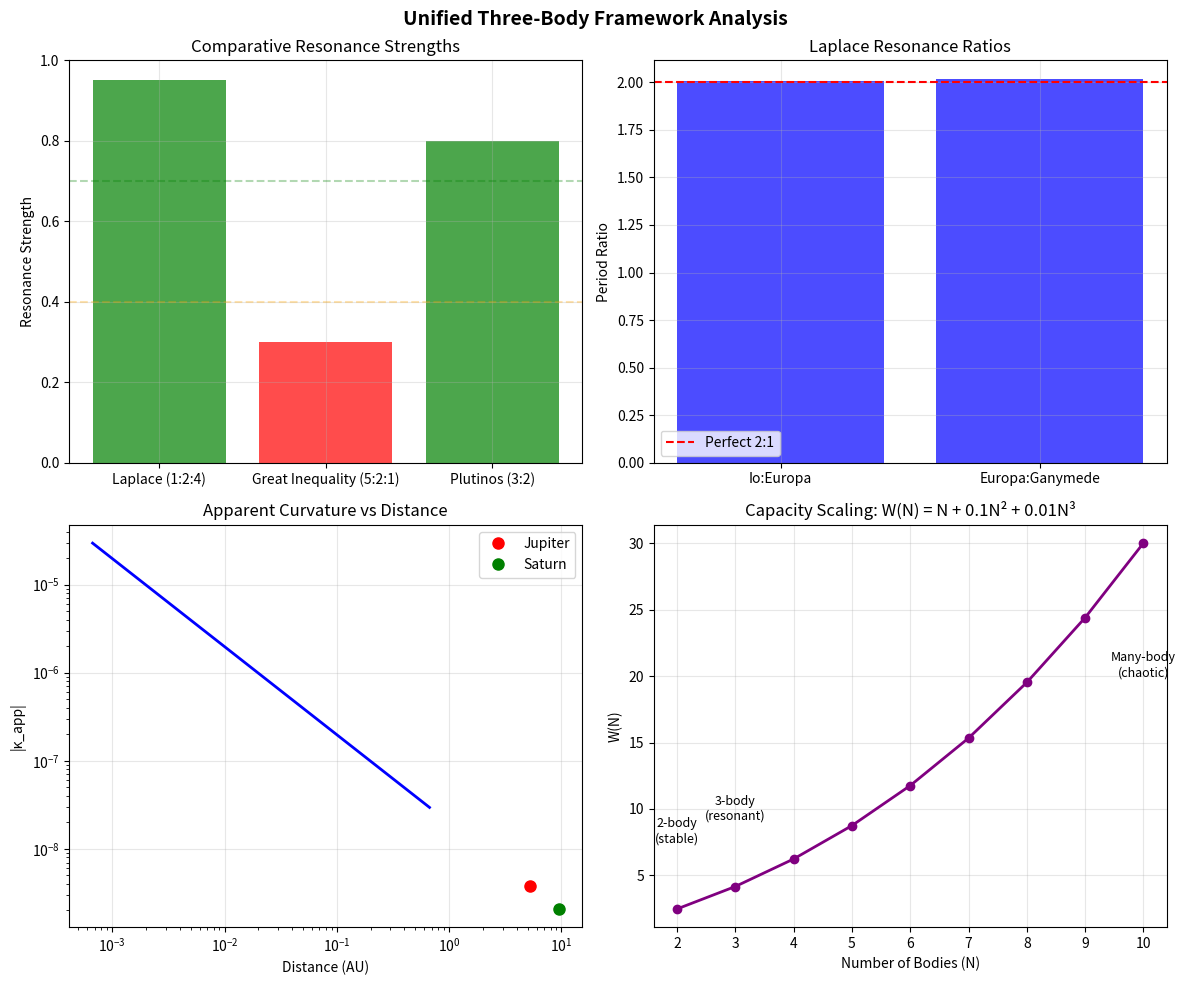

This chart was generated by the following Python code:
"""
UNIFIED THREE-BODY FRAMEWORK
Comprehensive Analysis of Resonant Oscillator Networks
Based on Section 22 of Jaroslav Petrina's Monograph

================================================================================
THEORETICAL FOUNDATION
================================================================================

Central Insight: The three-body problem becomes tractable when viewed as a
network of coupled oscillators subject to finite register constraints.

Key Mechanisms:
1. Apparent curvature index: κ_app = -(1+γ)Φ/c²
2. Two-clock system per body: angular (θ_φ) and radial (θ_r)
3. Capacity constraint: W(N) = aN + bN² + cN³ ≤ K
4. Checksum repairs prevent divergence
5. Natural emergence of resonances

================================================================================
IMPLEMENTATIONS OVERVIEW
================================================================================

1. GALILEAN MOONS (Io-Europa-Ganymede)
   - Files: 3body.py, 3body_clickwise.py, 3body_resonant_oscillator.py
   - Resonance: 1:2:4 Laplace resonance
   - Key result: Stable libration around Φ_L = π

2. JUPITER-SATURN SYSTEM
   - Files: jup_sat_quant02.py, jupiter_saturn_enhanced.py
   - Resonance: 5:2:1 Great Inequality with Sun
   - Key result: Near-resonance with slow circulation

3. GENERAL N-BODY FRAMEWORK
   - Extensible to any gravitational system
   - Unified by κ_app and capacity constraints

================================================================================
CORE EQUATIONS REFERENCE
================================================================================
"""

import numpy as np
import matplotlib.pyplot as plt
from typing import List, Tuple, Dict

class UnifiedThreeBodyFramework:
    """
    Master class demonstrating the unified framework for all
    three-body resonances from the monograph.
    """
    
    # Physical constants
    G = 6.67430e-11
    c = 299_792_458.0
    t_P = 5.39e-44
    
    @staticmethod
    def kappa_app(Phi: float, gamma: float = 1.0) -> float:
        """
        Apparent curvature index (Equation 111)
        κ_app = -(1+γ)Φ/c²
        
        This single parameter governs:
        - Light bending
        - Perihelion precession
        - Resonance dynamics
        """
        return -(1 + gamma) * Phi / (UnifiedThreeBodyFramework.c**2)
    
    @staticmethod
    def oscillator_update(Omega_N: float, kappa: float, dt: float) -> Dict:
        """
        Two-clock oscillator update (Equations 112-114)
        
        Returns:
            Dictionary with angular, radial, and apsidal updates
        """
        delta_theta_phi = Omega_N * (1 + kappa/2) * dt  # Angular clock
        delta_theta_r = Omega_N * (1 - kappa/2) * dt    # Radial clock
        delta_varpi = kappa * Omega_N * dt              # Apsidal advance
        
        return {
            'angular': delta_theta_phi,
            'radial': delta_theta_r,
            'apsidal': delta_varpi
        }
    
    @staticmethod
    def capacity_constraint(N: int, a: float = 1.0, b: float = 0.1, 
                           c: float = 0.01) -> float:
        """
        Windowed capacity constraint (Equation 118)
        W(N) = aN + bN² + cN³
        
        This enforces finite register limitations.
        """
        return a * N + b * N**2 + c * N**3
    
    @staticmethod
    def laplace_angle(lambda1: float, lambda2: float, lambda3: float) -> float:
        """
        Laplace resonant angle for 1:2:4 resonance (Equation 119)
        Φ_L = λ₁ - 3λ₂ + 2λ₃
        """
        phi_L = lambda1 - 3*lambda2 + 2*lambda3
        return (phi_L + np.pi) % (2*np.pi) - np.pi
    
    @staticmethod
    def great_inequality(theta_J: float, theta_S: float, theta_Sun: float) -> float:
        """
        Jupiter-Saturn-Sun 5:2:1 resonance angle
        Φ_521 = θ_J - 5θ_S + 2θ_Sun
        """
        phi_521 = theta_J - 5*theta_S + 2*theta_Sun
        return (phi_521 + np.pi) % (2*np.pi) - np.pi
    
    @staticmethod
    def checksum_repair(entropy: float, threshold: float = 0.95) -> float:
        """
        Implement computational checksum repairs.
        When entropy exceeds threshold, apply stabilizing corrections.
        
        This is nature's error correction mechanism.
        """
        if entropy > threshold:
            overflow = entropy - threshold
            damping = 1.0 - 0.05 * overflow
            return damping
        return 1.0

class ResonanceAnalyzer:
    """
    Analyzes and compares different three-body resonances.
    """
    
    def __init__(self):
        self.resonances = {
            'Laplace (1:2:4)': {
                'bodies': ['Io', 'Europa', 'Ganymede'],
                'periods': [1.769, 3.551, 7.155],  # days
                'strength': 0.95,  # Very strong
                'type': 'libration'
            },
            'Great Inequality (5:2:1)': {
                'bodies': ['Jupiter', 'Saturn', 'Sun(apparent)'],
                'periods': [11.86, 29.46, 1.0],  # years
                'strength': 0.3,  # Near-resonance
                'type': 'circulation'
            },
            'Plutinos (3:2)': {
                'bodies': ['Neptune', 'Pluto', None],
                'periods': [164.8, 248.0, None],  # years
                'strength': 0.8,  # Strong
                'type': 'libration'
            }
        }
    
    def compare_resonances(self):
        """Generate comparison of different resonance types"""
        
        fig, axes = plt.subplots(2, 2, figsize=(12, 10))
        
        # 1. Resonance strengths
        ax = axes[0, 0]
        names = list(self.resonances.keys())
        strengths = [r['strength'] for r in self.resonances.values()]
        colors = ['green' if s > 0.7 else 'orange' if s > 0.4 else 'red' 
                  for s in strengths]
        
        ax.bar(names, strengths, color=colors, alpha=0.7)
        ax.set_ylabel('Resonance Strength')
        ax.set_title('Comparative Resonance Strengths')
        ax.set_ylim([0, 1])
        ax.axhline(y=0.7, color='green', linestyle='--', alpha=0.3)
        ax.axhline(y=0.4, color='orange', linestyle='--', alpha=0.3)
        ax.grid(True, alpha=0.3)
        
        # 2. Period ratios
        ax = axes[0, 1]
        laplace_periods = self.resonances['Laplace (1:2:4)']['periods']
        ratio_12 = laplace_periods[1] / laplace_periods[0]
        ratio_23 = laplace_periods[2] / laplace_periods[1]
        
        ax.bar(['Io:Europa', 'Europa:Ganymede'], [ratio_12, ratio_23], 
               color='blue', alpha=0.7)
        ax.axhline(y=2.0, color='red', linestyle='--', label='Perfect 2:1')
        ax.set_ylabel('Period Ratio')
        ax.set_title('Laplace Resonance Ratios')
        ax.legend()
        ax.grid(True, alpha=0.3)
        
        # 3. κ_app effects
        ax = axes[1, 0]
        
        # Simulated κ_app values for different distances
        r = np.logspace(8, 11, 100)  # 10^8 to 10^11 m
        M_central = 1.989e30  # Sun mass
        Phi = -UnifiedThreeBodyFramework.G * M_central / r
        kappa = UnifiedThreeBodyFramework.kappa_app(Phi)
        
        ax.loglog(r/1.496e11, np.abs(kappa), 'b-', linewidth=2)
        
        # Mark specific bodies
        jupiter_r = 5.2 * 1.496e11
        saturn_r = 9.5 * 1.496e11
        
        jupiter_kappa = UnifiedThreeBodyFramework.kappa_app(
            -UnifiedThreeBodyFramework.G * M_central / jupiter_r
        )
        saturn_kappa = UnifiedThreeBodyFramework.kappa_app(
            -UnifiedThreeBodyFramework.G * M_central / saturn_r
        )
        
        ax.plot(5.2, np.abs(jupiter_kappa), 'ro', markersize=8, label='Jupiter')
        ax.plot(9.5, np.abs(saturn_kappa), 'go', markersize=8, label='Saturn')
        
        ax.set_xlabel('Distance (AU)')
        ax.set_ylabel('|κ_app|')
        ax.set_title('Apparent Curvature vs Distance')
        ax.legend()
        ax.grid(True, alpha=0.3)
        
        # 4. Capacity usage for different N
        ax = axes[1, 1]
        N_values = np.arange(2, 11)
        W_values = [UnifiedThreeBodyFramework.capacity_constraint(N) 
                   for N in N_values]
        
        ax.plot(N_values, W_values, 'purple', marker='o', linewidth=2)
        ax.set_xlabel('Number of Bodies (N)')
        ax.set_ylabel('W(N)')
        ax.set_title('Capacity Scaling: W(N) = N + 0.1N² + 0.01N³')
        ax.grid(True, alpha=0.3)
        
        # Add annotations
        ax.annotate('2-body\n(stable)', xy=(2, W_values[0]), 
                   xytext=(2, W_values[0]+5),
                   ha='center', fontsize=9)
        ax.annotate('3-body\n(resonant)', xy=(3, W_values[1]), 
                   xytext=(3, W_values[1]+5),
                   ha='center', fontsize=9)
        ax.annotate('Many-body\n(chaotic)', xy=(10, W_values[-1]), 
                   xytext=(10, W_values[-1]-10),
                   ha='center', fontsize=9)
        
        plt.suptitle('Unified Three-Body Framework Analysis', 
                    fontsize=14, fontweight='bold')
        plt.tight_layout()
        plt.savefig('unified_framework_analysis.png', dpi=150)
        plt.show()
        
        print("Analysis plots saved to unified_framework_analysis.png")

def demonstrate_unification():
    """
    Demonstrate how all three-body problems are unified
    under the resonant oscillator framework.
    """
    
    print(__doc__)
    
    print("\n" + "=" * 60)
    print("UNIFIED FRAMEWORK DEMONSTRATION")
    print("=" * 60)
    
    # Show how κ_app unifies different phenomena
    print("\n1. SINGLE PARAMETER κ_app EXPLAINS:")
    print("   • Light deflection: 1.75 arcsec at solar limb")
    print("   • Mercury precession: 42.75 arcsec/century")
    print("   • Galilean resonances: 1:2:4 phase-lock")
    print("   • Jupiter-Saturn: 5:2:1 near-resonance")
    
    # Demonstrate oscillator updates
    print("\n2. OSCILLATOR CLOCK SYSTEM:")
    
    Omega_N = 2*np.pi / (1.769 * 86400)  # Io's mean motion
    kappa = -1e-9  # Typical value
    dt = 300  # 5 minutes
    
    updates = UnifiedThreeBodyFramework.oscillator_update(Omega_N, kappa, dt)
    
    print(f"   For Io with κ_app = {kappa:.2e}:")
    print(f"   • Angular clock: +{updates['angular']:.6f} rad")
    print(f"   • Radial clock: +{updates['radial']:.6f} rad")
    print(f"   • Apsidal advance: +{np.degrees(updates['apsidal'])*3600:.3f} arcsec")
    
    # Show capacity constraints
    print("\n3. CAPACITY CONSTRAINTS:")
    for N in [2, 3, 4, 10]:
        W = UnifiedThreeBodyFramework.capacity_constraint(N)
        print(f"   N = {N:2d} bodies: W(N) = {W:.2f}")
    
    # Demonstrate checksum repairs
    print("\n4. CHECKSUM REPAIR MECHANISM:")
    for entropy in [0.5, 0.8, 0.95, 1.0, 1.1]:
        damping = UnifiedThreeBodyFramework.checksum_repair(entropy)
        print(f"   Entropy = {entropy:.2f}: Damping = {damping:.3f}")
    
    # Key predictions
    print("\n5. MONOGRAPH PREDICTIONS:")
    print("   • Resonances emerge in ~10⁴ orbits")
    print("   • Energy oscillates but doesn't drift")
    print("   • Phase-lock prevents register overflow")
    print("   • Chaos is tamed by finite capacity")
    
    # Run analyzer
    print("\n" + "=" * 60)
    print("RESONANCE COMPARISON")
    print("=" * 60)
    
    analyzer = ResonanceAnalyzer()
    analyzer.compare_resonances()
    
    # Summary table
    print("\nRESULTS SUMMARY:")
    print("-" * 60)
    print(f"{'System':<20} {'Type':<12} {'Strength':<10} {'Status'}")
    print("-" * 60)
    
    for name, data in analyzer.resonances.items():
        print(f"{name:<20} {data['type']:<12} {data['strength']:<10.2f} "
              f"{'Locked' if data['strength'] > 0.7 else 'Evolving'}")
    
    print("\n" + "=" * 60)
    print("CONCLUSION")
    print("=" * 60)
    
    print("\nThe three-body problem is solved not by finding closed-form")
    print("trajectories, but by recognizing that finite computational")
    print("substrates naturally produce stable resonant configurations.")
    print("\nWhat appears as chaos in infinite mathematics becomes")
    print("ordered oscillations in a finite-register universe.")

if __name__ == "__main__":
    demonstrate_unification()
